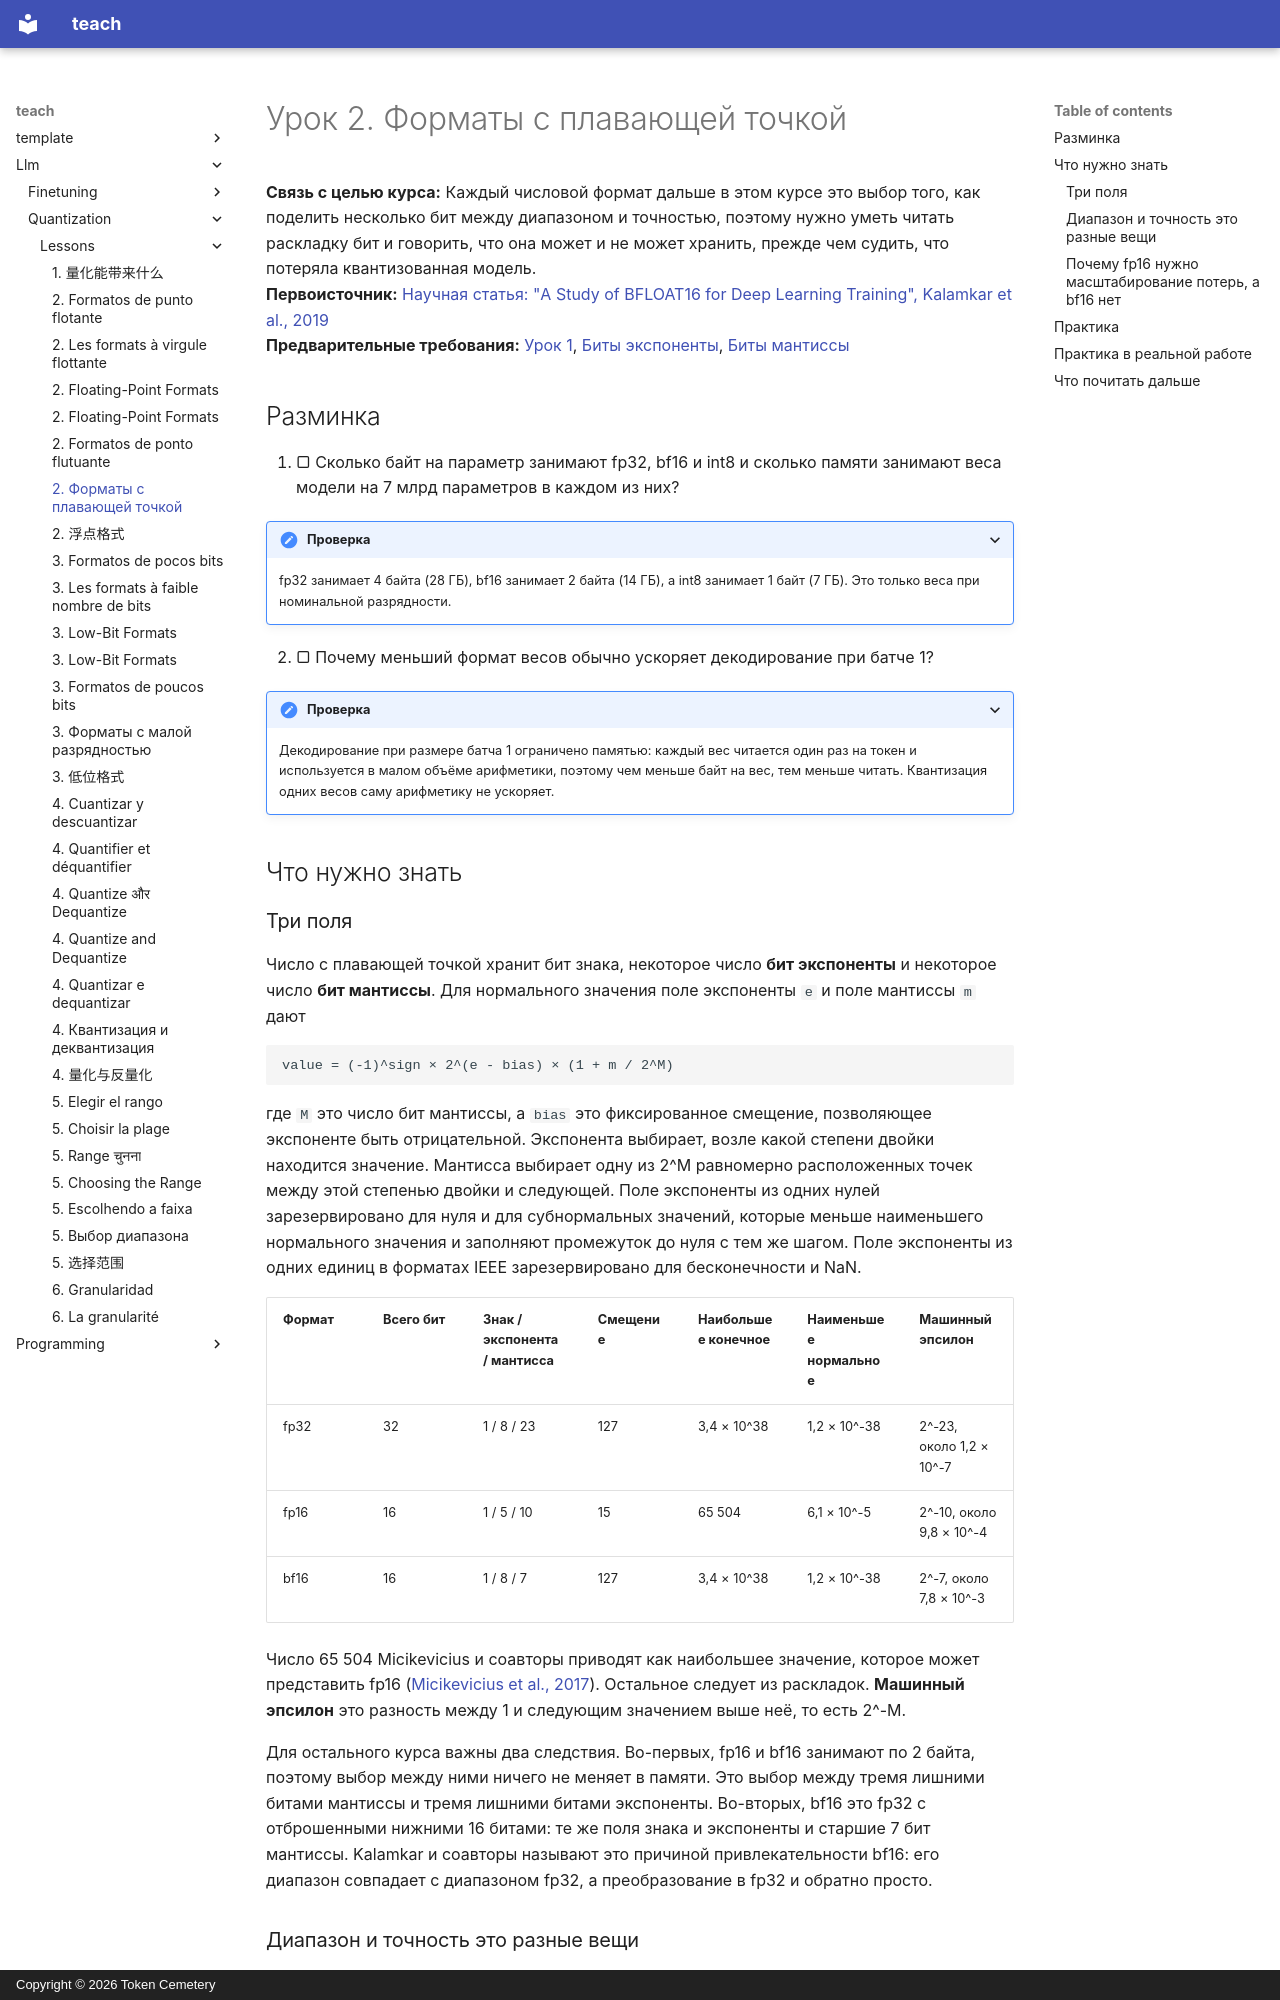

repository: TokenCemetery/teach · page: llm/quantization/lessons/0002-floating-point-formats.ru/index.html · generator: mkdocs · copyright: Copyright © 2026 Token Cemetery

---
title: "2. Форматы с плавающей точкой"
description: "Как биты знака, экспоненты и мантиссы делят диапазон и точность в fp32, fp16 и bf16"
type: lesson
---

# Урок 2. Форматы с плавающей точкой

**Связь с целью курса:** Каждый числовой формат дальше в этом курсе это выбор того, как поделить несколько бит между диапазоном и точностью, поэтому нужно уметь читать раскладку бит и говорить, что она может и не может хранить, прежде чем судить, что потеряла квантизованная модель.
**Первоисточник:** [Научная статья: "A Study of BFLOAT16 for Deep Learning Training", Kalamkar et al., 2019](https://arxiv.org/abs/1905.12322)
**Предварительные требования:** [Урок 1](0001-what-quantization-buys.md), [Биты экспоненты](../GLOSSARY.md), [Биты мантиссы](../GLOSSARY.md)

## Разминка

1. ▢ Сколько байт на параметр занимают fp32, bf16 и int8 и сколько памяти занимают веса модели на 7 млрд параметров в каждом из них?

<details markdown="1"><summary>Проверка</summary>

fp32 занимает 4 байта (28 ГБ), bf16 занимает 2 байта (14 ГБ), а int8 занимает 1 байт (7 ГБ). Это только веса при номинальной разрядности.

</details>

2. ▢ Почему меньший формат весов обычно ускоряет декодирование при батче 1?

<details markdown="1"><summary>Проверка</summary>

Декодирование при размере батча 1 ограничено памятью: каждый вес читается один раз на токен и используется в малом объёме арифметики, поэтому чем меньше байт на вес, тем меньше читать. Квантизация одних весов саму арифметику не ускоряет.

</details>

## Что нужно знать

### Три поля

Число с плавающей точкой хранит бит знака, некоторое число **бит экспоненты** и некоторое число **бит мантиссы**. Для нормального значения поле экспоненты `e` и поле мантиссы `m` дают

```text
value = (-1)^sign × 2^(e - bias) × (1 + m / 2^M)
```

где `M` это число бит мантиссы, а `bias` это фиксированное смещение, позволяющее экспоненте быть отрицательной. Экспонента выбирает, возле какой степени двойки находится значение. Мантисса выбирает одну из 2^M равномерно расположенных точек между этой степенью двойки и следующей. Поле экспоненты из одних нулей зарезервировано для нуля и для субнормальных значений, которые меньше наименьшего нормального значения и заполняют промежуток до нуля с тем же шагом. Поле экспоненты из одних единиц в форматах IEEE зарезервировано для бесконечности и NaN.

| Формат | Всего бит | Знак / экспонента / мантисса | Смещение | Наибольшее конечное | Наименьшее нормальное | Машинный эпсилон |
|---|---|---|---|---|---|---|
| fp32 | 32 | 1 / 8 / 23 | 127 | 3,4 × 10^38 | 1,2 × 10^-38 | 2^-23, около 1,2 × 10^-7 |
| fp16 | 16 | 1 / 5 / 10 | 15 | 65 504 | 6,1 × 10^-5 | 2^-10, около 9,8 × 10^-4 |
| bf16 | 16 | 1 / 8 / 7 | 127 | 3,4 × 10^38 | 1,2 × 10^-38 | 2^-7, около 7,8 × 10^-3 |

Число 65 504 Micikevicius и соавторы приводят как наибольшее значение, которое может представить fp16 ([Micikevicius et al., 2017](https://arxiv.org/abs/1710.03740)). Остальное следует из раскладок. **Машинный эпсилон** это разность между 1 и следующим значением выше неё, то есть 2^-M.

Для остального курса важны два следствия. Во-первых, fp16 и bf16 занимают по 2 байта, поэтому выбор между ними ничего не меняет в памяти. Это выбор между тремя лишними битами мантиссы и тремя лишними битами экспоненты. Во-вторых, bf16 это fp32 с отброшенными нижними 16 битами: те же поля знака и экспоненты и старшие 7 бит мантиссы. Kalamkar и соавторы называют это причиной привлекательности bf16: его диапазон совпадает с диапазоном fp32, а преобразование в fp32 и обратно просто.
